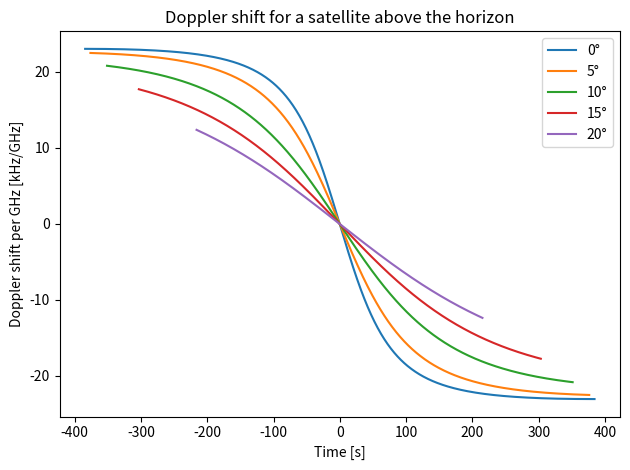

Recreate this plot in Python.
import numpy as np
import matplotlib.pyplot as plt

EARTH_RADIUS = 6371000 # in m
SATELLITE_HEIGHT = 600000 # in m
SATELLITE_RADIUS = EARTH_RADIUS + SATELLITE_HEIGHT

G = 6.6743 * 10**(-11)
EARTH_MASS = 5.97219 * 10**24
FREQUENCY = 1 # GHz
dt = 1 # seconds
iterations = 10000

ORBITAL_SPEED = np.sqrt(G*EARTH_MASS/SATELLITE_RADIUS) # m/s
print(f"Orbital speed: {ORBITAL_SPEED/1000} km/s")
ANGULAR_SPEED = np.sqrt(G*EARTH_MASS/SATELLITE_RADIUS) / SATELLITE_RADIUS


FREQUENCY *= 1000000000  # convert frequency
ts = np.array(range(iterations)) * dt

theta = 0
for theta in [0, 5, 10, 15, 20]:
    UE_coord = [0, EARTH_RADIUS*np.cos(theta/180 * np.pi), EARTH_RADIUS*np.sin(theta/180 * np.pi)]

    satellite_coords = []
    for t in ts:
        satellite_coords.append([np.sin(t*ANGULAR_SPEED)*SATELLITE_RADIUS, np.cos(t*ANGULAR_SPEED)*SATELLITE_RADIUS, 0])

    satellite_coords = np.array(satellite_coords)
    distance = [np.sqrt(coord[0]**2+(coord[1]-EARTH_RADIUS*np.cos(theta/180 * np.pi))**2+(EARTH_RADIUS*np.sin(theta/180 * np.pi))**2) if np.dot(UE_coord, [coord[0], coord[1], 0]) >= EARTH_RADIUS**2 else 0 for coord in satellite_coords]
    relative_velocity = []
    for i in range(iterations-1):
        speed = (distance[i+1]-distance[i])/dt
        if speed < 10000 and speed > -100000:
            relative_velocity.append(speed)
        else:
            relative_velocity.append(0)

    tss = []
    relative_velocitys = []
    for t, vel in zip(ts[:-1]-6297+505, relative_velocity):
        if vel != 0 and t>-3000:
            tss.append(t)
            relative_velocitys.append(vel)
    tss = np.array(tss)
    plt.plot(tss, -np.array(relative_velocitys)/300000000*FREQUENCY/1000, label=f"{theta}°")
plt.xlabel("Time [s]")
plt.ylabel("Doppler shift per GHz [kHz/GHz]")
plt.legend()
plt.title("Doppler shift for a satellite above the horizon")
plt.tight_layout()
plt.show()

